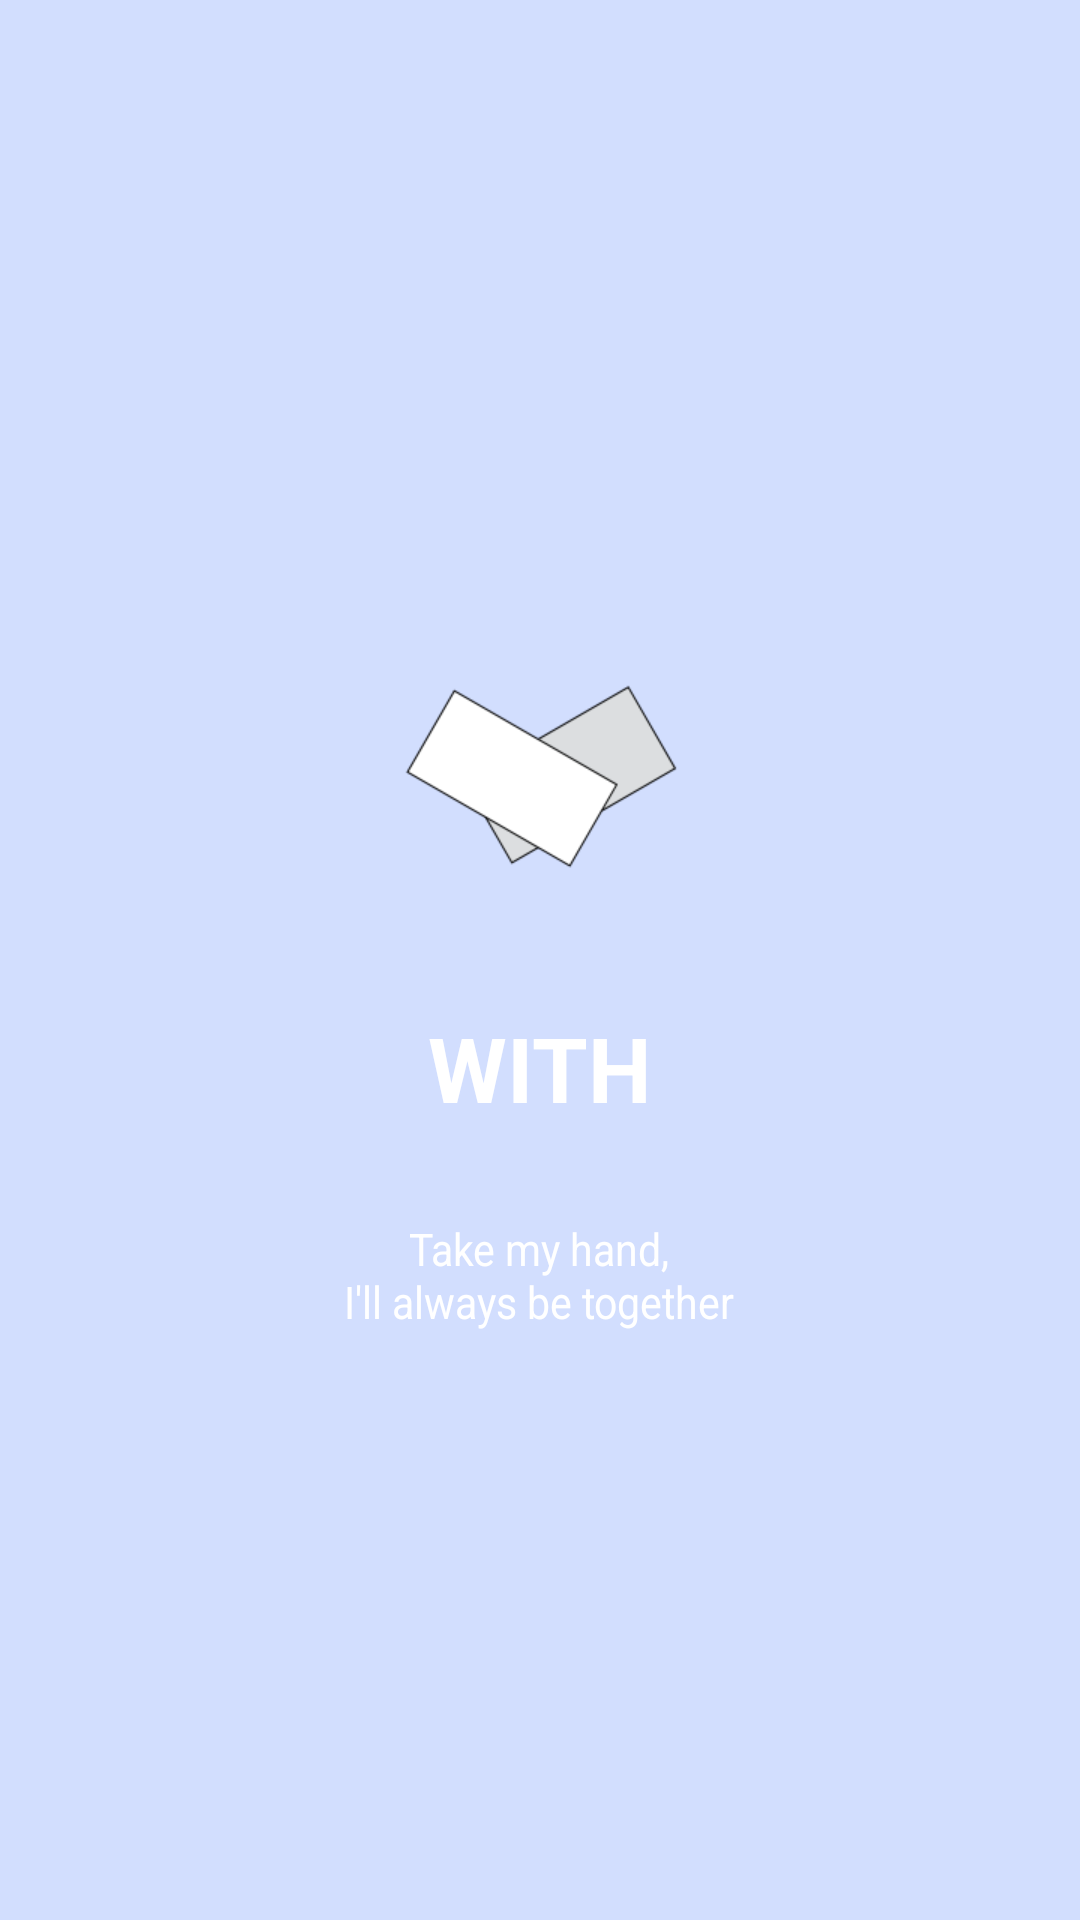

Reconstruct the res/layout file that produces this screen, plus the resources it refers to.
<!-- AndroidManifest.xml: application theme CustomTheme -->
<!-- res/layout/activity_splash.xml -->
<LinearLayout xmlns:android="http://schemas.android.com/apk/res/android"
    xmlns:tools="http://schemas.android.com/tools"
    android:layout_width="match_parent"
    android:layout_height="match_parent"
    android:background="@color/main_color"
    android:gravity="center"
    android:orientation="vertical"
    tools:context="gaongil.safereturnhome.scene.SplashScreen" >

    <ImageView
        android:layout_width="wrap_content"
        android:layout_height="wrap_content"
        android:background="@drawable/shape_circle"
        android:padding="@dimen/pad_15dp"
        android:src="@drawable/ic_logo"
        tools:ignore="ContentDescription" />

    <TextView
        android:layout_width="wrap_content"
        android:layout_height="wrap_content"
        android:layout_marginTop="@dimen/pad_15dp"
        android:text="@string/app_name_en"
        android:textColor="@color/white"
        android:textSize="@dimen/txt_30sp"
        android:textStyle="bold" />

    <TextView
        android:layout_width="wrap_content"
        android:layout_height="wrap_content"
        android:layout_marginTop="@dimen/pad_30dp"
        android:textScaleX="0.9"
        android:layout_gravity="center"
        android:gravity="center"
        android:text="@string/splash_txt_onelinedescription"
        android:textColor="@color/white"
        android:textSize="@dimen/txt_15sp"/>

</LinearLayout>
<!-- resources referenced by this layout -->
<resources>
  <color name="main_color">#DCCCDAFF</color>
  <color name="white">#ffffff</color>
  <dimen name="pad_15dp">15dp</dimen>
  <dimen name="pad_30dp">30dp</dimen>
  <dimen name="txt_15sp">15sp</dimen>
  <dimen name="txt_30sp">30dp</dimen>
  <!-- drawable ic_logo: png bitmap (drawable-xhdpi, 6222 bytes) -->
  <string name="app_name_en">WITH</string>
  <string name="splash_txt_onelinedescription">Take my hand,\nI\'ll always be together</string>
  <style name="CustomTheme" parent="Theme.AppCompat.Light.DarkActionBar">
          
          <item name="windowActionBar">false</item>
          <item name="android:windowNoTitle">true</item>
          <item name="colorControlNormal">@color/black</item>
          <item name="android:textColorPrimary">@color/white</item>
  
          <item name="colorPrimaryDark">@color/actionbar_background</item>
          <item name="colorControlHighlight">#00CC55</item>
      </style>
  <color name="black">#000000</color>
  <color name="actionbar_background">#DCABB5FF</color>
</resources>
